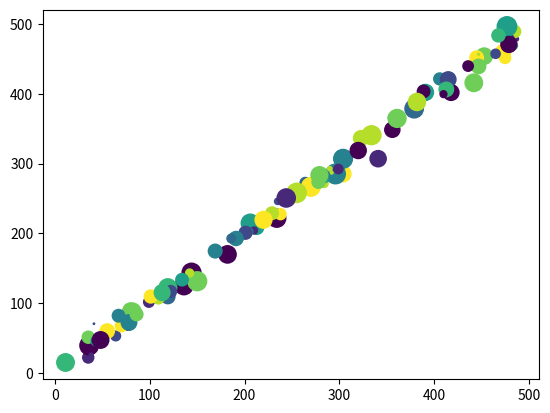

Here is the Python script that generated this plot:
import matplotlib.pyplot as plt
import numpy as np

number_of_points = 100
x = np.random.randint(0, 500, number_of_points)
y = x + 10 * np.random.randn(number_of_points)
sizes = np.random.randint(0, 200, number_of_points)
colors = np.random.randint(0, 10, number_of_points)
plt.scatter(x, y, s=sizes, c=colors)
plt.show()